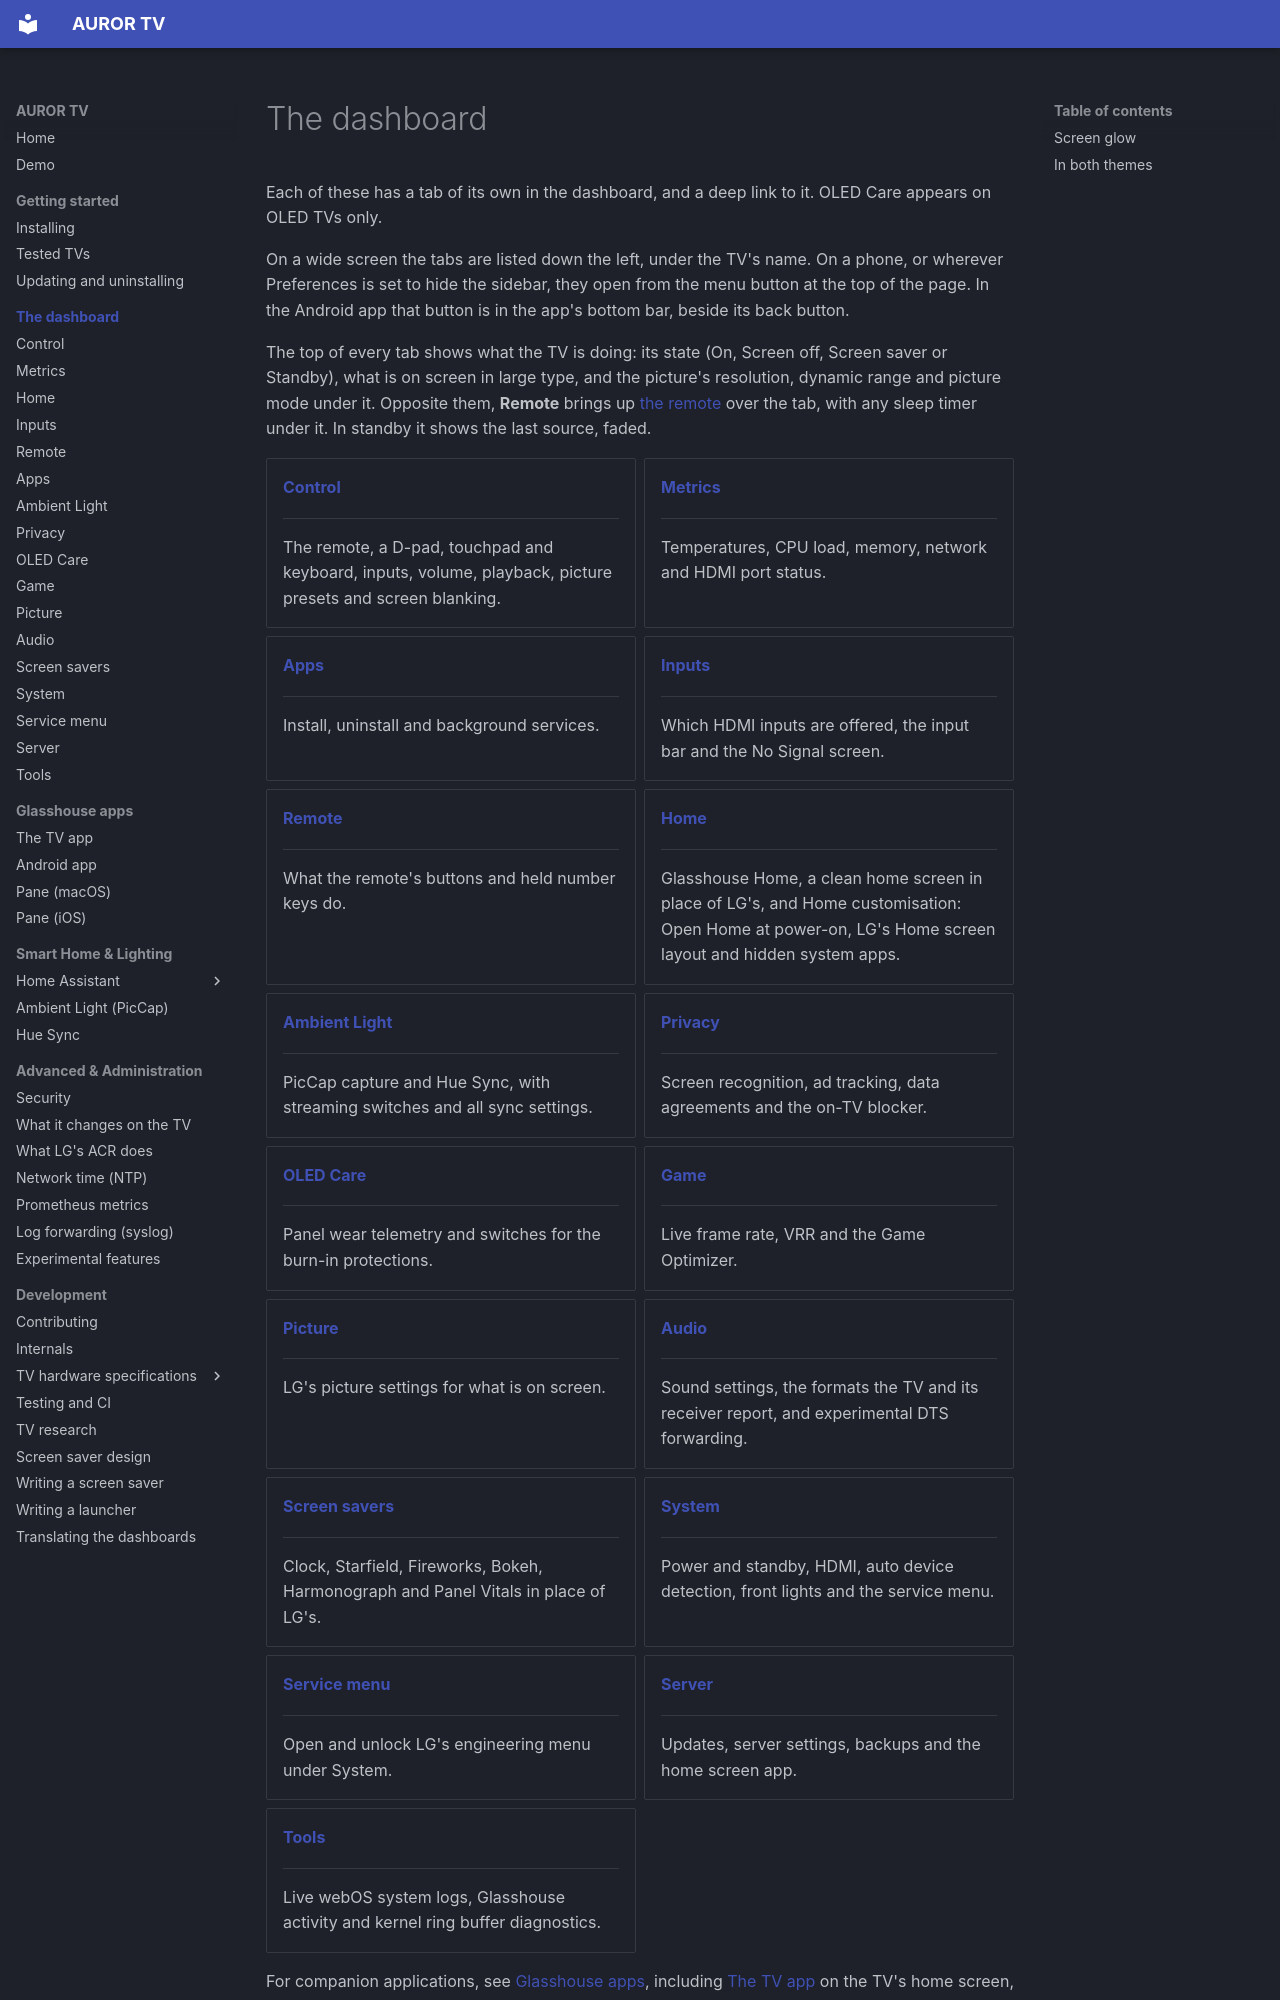

repository: ranzaWARE/auror-tv · page: dashboard/index.html · generator: mkdocs

# The dashboard

Each of these has a tab of its own in the dashboard, and a deep link to it. OLED Care appears on OLED TVs only.

On a wide screen the tabs are listed down the left, under the TV's name. On a phone, or wherever Preferences is set to hide the sidebar, they open from the menu button at the top of the page. In the Android app that button is in the app's bottom bar, beside its back button.

The top of every tab shows what the TV is doing: its state (On, Screen off, Screen saver or Standby), what is on screen in large type, and the picture's resolution, dynamic range and picture mode under it. Opposite them, **Remote** brings up [the remote](control.md#the-remote-on-its-own) over the tab, with any sleep timer under it. In standby it shows the last source, faded.

<div class="grid cards" markdown>

-   **[Control](control.md)**

    ---

    The remote, a D-pad, touchpad and keyboard, inputs, volume, playback, picture presets and screen blanking.

-   **[Metrics](metrics.md)**

    ---

    Temperatures, CPU load, memory, network and HDMI port status.

-   **[Apps](apps.md)**

    ---

    Install, uninstall and background services.

-   **[Inputs](inputs.md)**

    ---

    Which HDMI inputs are offered, the input bar and the No Signal screen.

-   **[Remote](remote.md)**

    ---

    What the remote's buttons and held number keys do.

-   **[Home](home.md)**

    ---

    Glasshouse Home, a clean home screen in place of LG's, and Home customisation: Open Home at power-on, LG's Home screen layout and hidden system apps.

-   **[Ambient Light](ambient-light.md)**

    ---

    PicCap capture and Hue Sync, with streaming switches and all sync settings.

-   **[Privacy](privacy.md)**

    ---

    Screen recognition, ad tracking, data agreements and the on-TV blocker.

-   **[OLED Care](oled-care.md)**

    ---

    Panel wear telemetry and switches for the burn-in protections.

-   **[Game](game.md)**

    ---

    Live frame rate, VRR and the Game Optimizer.

-   **[Picture](picture.md)**

    ---

    LG's picture settings for what is on screen.

-   **[Audio](audio.md)**

    ---

    Sound settings, the formats the TV and its receiver report, and experimental DTS forwarding.

-   **[Screen savers](screen-savers.md)**

    ---

    Clock, Starfield, Fireworks, Bokeh, Harmonograph and Panel Vitals in place of LG's.

-   **[System](advanced.md)**

    ---
